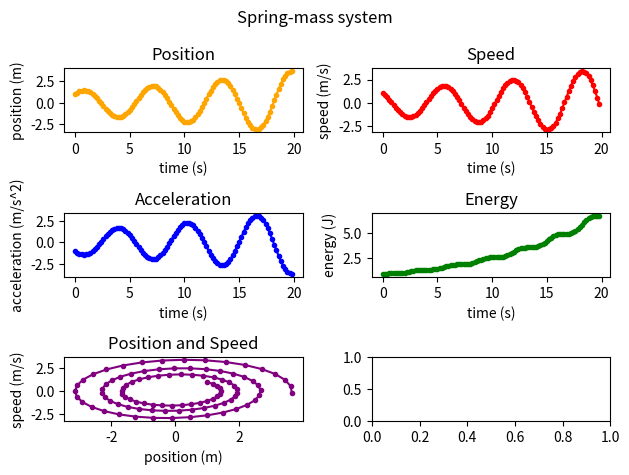

The matplotlib source for this figure:
import matplotlib.pyplot as plt
import numpy as np
from math import sqrt

# constant properties
m = 1
k = 1

# initial conditions
x0 = 1
v0 = 1

# simulation parameters
dt = 0.2
iterations = 100

# empty arrays
t = np.linspace(0, dt*(iterations-1), iterations)
x = np.zeros(iterations)
v = np.zeros(iterations)
a = np.zeros(iterations)
energy = np.zeros(iterations)

# array initial values
x[0] = x0
v[0] = v0
a[0] = -k/m * x0
energy[0] = 0.5*k*(x0**2) + 0.5*m*(v0**2)

for i in range(iterations - 1):
    # x(n+1) = x(n) + dt*v(n) + 0.5*dt**2*a(n)
    x[i+1] = x[i] + dt*v[i] + 0.5*(dt**2)*a[i]

    # v(n+1)
    v[i+1] = v[i] + dt*a[i]
    #v[i+1] = (x[i+1] - x[i])/dt

    # a(n+1) = -k/m * x(n+1)
    a[i+1] = -k/m * x[i+1]

    # energy should stay constant
    energy[i+1] = 0.5*k*(x[i+1]**2) + 0.5*m*(v[i+1]**2)

# plot data
fig, axs = plt.subplots(3, 2)

axs[0][0].plot(t, x, linestyle="solid", marker=".", color="orange")
axs[0][0].set_title("Position")
axs[0][0].set_xlabel("time (s)")
axs[0][0].set_ylabel("position (m)")

axs[0][1].plot(t, v, linestyle="solid", marker=".", color="red")
axs[0][1].set_title("Speed")
axs[0][1].set_xlabel("time (s)")
axs[0][1].set_ylabel("speed (m/s)")

axs[1][0].plot(t, a, linestyle="solid", marker=".", color="blue")
axs[1][0].set_title("Acceleration")
axs[1][0].set_xlabel("time (s)")
axs[1][0].set_ylabel("acceleration (m/s^2)")

axs[1][1].plot(t, energy, linestyle="solid", marker=".", color="green")
axs[1][1].set_title("Energy")
axs[1][1].set_xlabel("time (s)")
axs[1][1].set_ylabel("energy (J)")

axs[2][0].plot(x, v, linestyle="solid", marker=".", color="purple")
axs[2][0].set_title("Position and Speed")
axs[2][0].set_xlabel("position (m)")
axs[2][0].set_ylabel("speed (m/s)")

fig.suptitle("Spring-mass system")
fig.tight_layout()

plt.show()